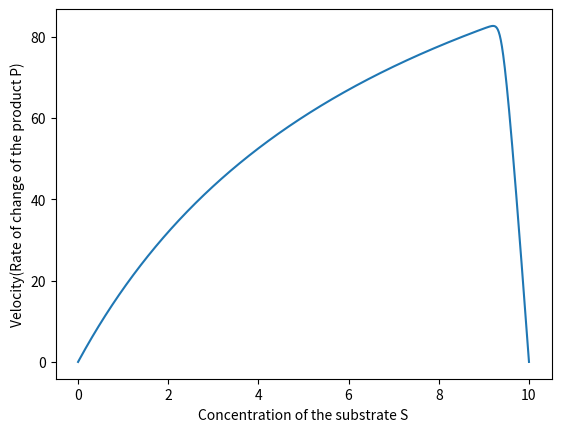

This chart was generated by the following Python code:
import math
import matplotlib.pyplot as plt

#8.2
#Define initial concetration
E0=1
S0=10
ES0=0
P0=0

#Define rate constants
k1=100
k2=600
k3=150

#Define time interval and step size
t0=0
n=1
h=0.00001

#Define functions of each speice's rate of change
def dES(E,S,ES,P):
    return k1*E*S-(k2+k3)*ES
def dE(E,S,ES,P):
    return (k2+k3)*ES-k1*E*S
def dS(E,S,ES,P):
    return k2*ES-k1*E*S
def dP(E,S,ES,P):
    return k3*ES

#Define a function for Runge Kutta Fourth Order Method
def rk4(E,S,ES,P,t):
    #Record concentrations of each specie at each time interval (these records are useful for 8.3)
    time_record=[0]
    E_record=[E0]
    S_record=[S0]
    ES_record=[ES0]
    P_record=[P0]
    while t<=n:
        t+=h
        time_record.append(t)
        E1=dE(E, S, ES, P)
        ES1 = dES(E, S, ES, P)
        S1 = dS(E, S, ES, P)
        P1 = dP(E, S, ES, P)
        E2 = dE(E + E1 * h / 2, S + S1 * h / 2, ES + ES1 * h / 2, P + P1 * h / 2)
        ES2 = dES(E + E1 * h / 2, S + S1 * h / 2, ES + ES1 * h / 2, P + P1 * h / 2)
        S2 = dS(E + E1 * h / 2, S + S1 * h / 2, ES + ES1 * h / 2, P + P1 * h / 2)
        P2 = dP(E + E1 * h / 2, S + S1 * h / 2, ES + ES1 * h / 2, P + P1 * h / 2)
        E3 = dE(E + E2 * h / 2, S + S2 * h / 2, ES + ES2 * h / 2, P + P2 * h / 2)
        ES3 = dES(E + E2 * h / 2, S + S2 * h / 2, ES + ES2 * h / 2, P + P2 * h / 2)
        S3 = dS(E + E2 * h / 2, S + S2 * h / 2, ES + ES2 * h / 2, P + P2 * h / 2)
        P3 = dP(E + E2 * h / 2, S + S2 * h / 2, ES + ES2 * h / 2, P + P2 * h / 2)
        E4 = dE(E + E3 * h / 2, S + S3 * h / 2, ES + ES3 * h / 2, P + P3 * h / 2)
        ES4 = dES(E + E3 * h / 2, S + S3 * h / 2, ES + ES3 * h / 2, P + P3 * h / 2)
        S4 = dS(E + E3 * h / 2, S + S3 * h / 2, ES + ES3 * h / 2, P + P3 * h / 2)
        P4 = dP(E + E3 * h / 2, S + S3 * h / 2, ES + ES3 * h / 2, P + P3 * h / 2)
        E += (E1 + 2 * E2 + 2 * E3 + E4) * h / 6
        ES += (ES1 + 2 * ES2 + 2 * ES3 + ES4) * h / 6
        S += (S1 + 2 * S2 + 2 * S3 + S4) * h / 6
        P += (P1 + 2 * P2 + 2 * P3 + P4) * h / 6
        E_record.append(E)
        ES_record.append(ES)
        S_record.append(S)
        P_record.append(P)
    return E_record, ES_record, S_record, P_record, time_record

E_data,ES_data,S_data,P_data,time=rk4(E0,S0,ES0,P0,t0)

#Take and print the value at the last index of all species' records because they are the final concentrations of each
# specie at the end of the reaction.
print("Final concentration of E =",E_data[-1],"µm")
print("Final concentration of ES =",ES_data[-1],"µm")
print("Final concentration of P =",P_data[-1],"µm")
print("Final concentration of S =",S_data[-1],"µm")

#8.3
#Since time intervals and the concentrations of ES at each time intervals are recorded in 8.2, rate of change of
#the product p at each time interval could be caculated according to the equation defined.

v_record=[]
maximum=0
for v in ES_data:
    v_record.append(v*k3)
    if v*k3>maximum:
        maximum=v*k3
plt.plot(S_data,v_record)
plt.xlabel("Concentration of the substrate S")
plt.ylabel("Velocity(Rate of change of the product P)")
plt.show()
print('Vm=',maximum,"µm/min")